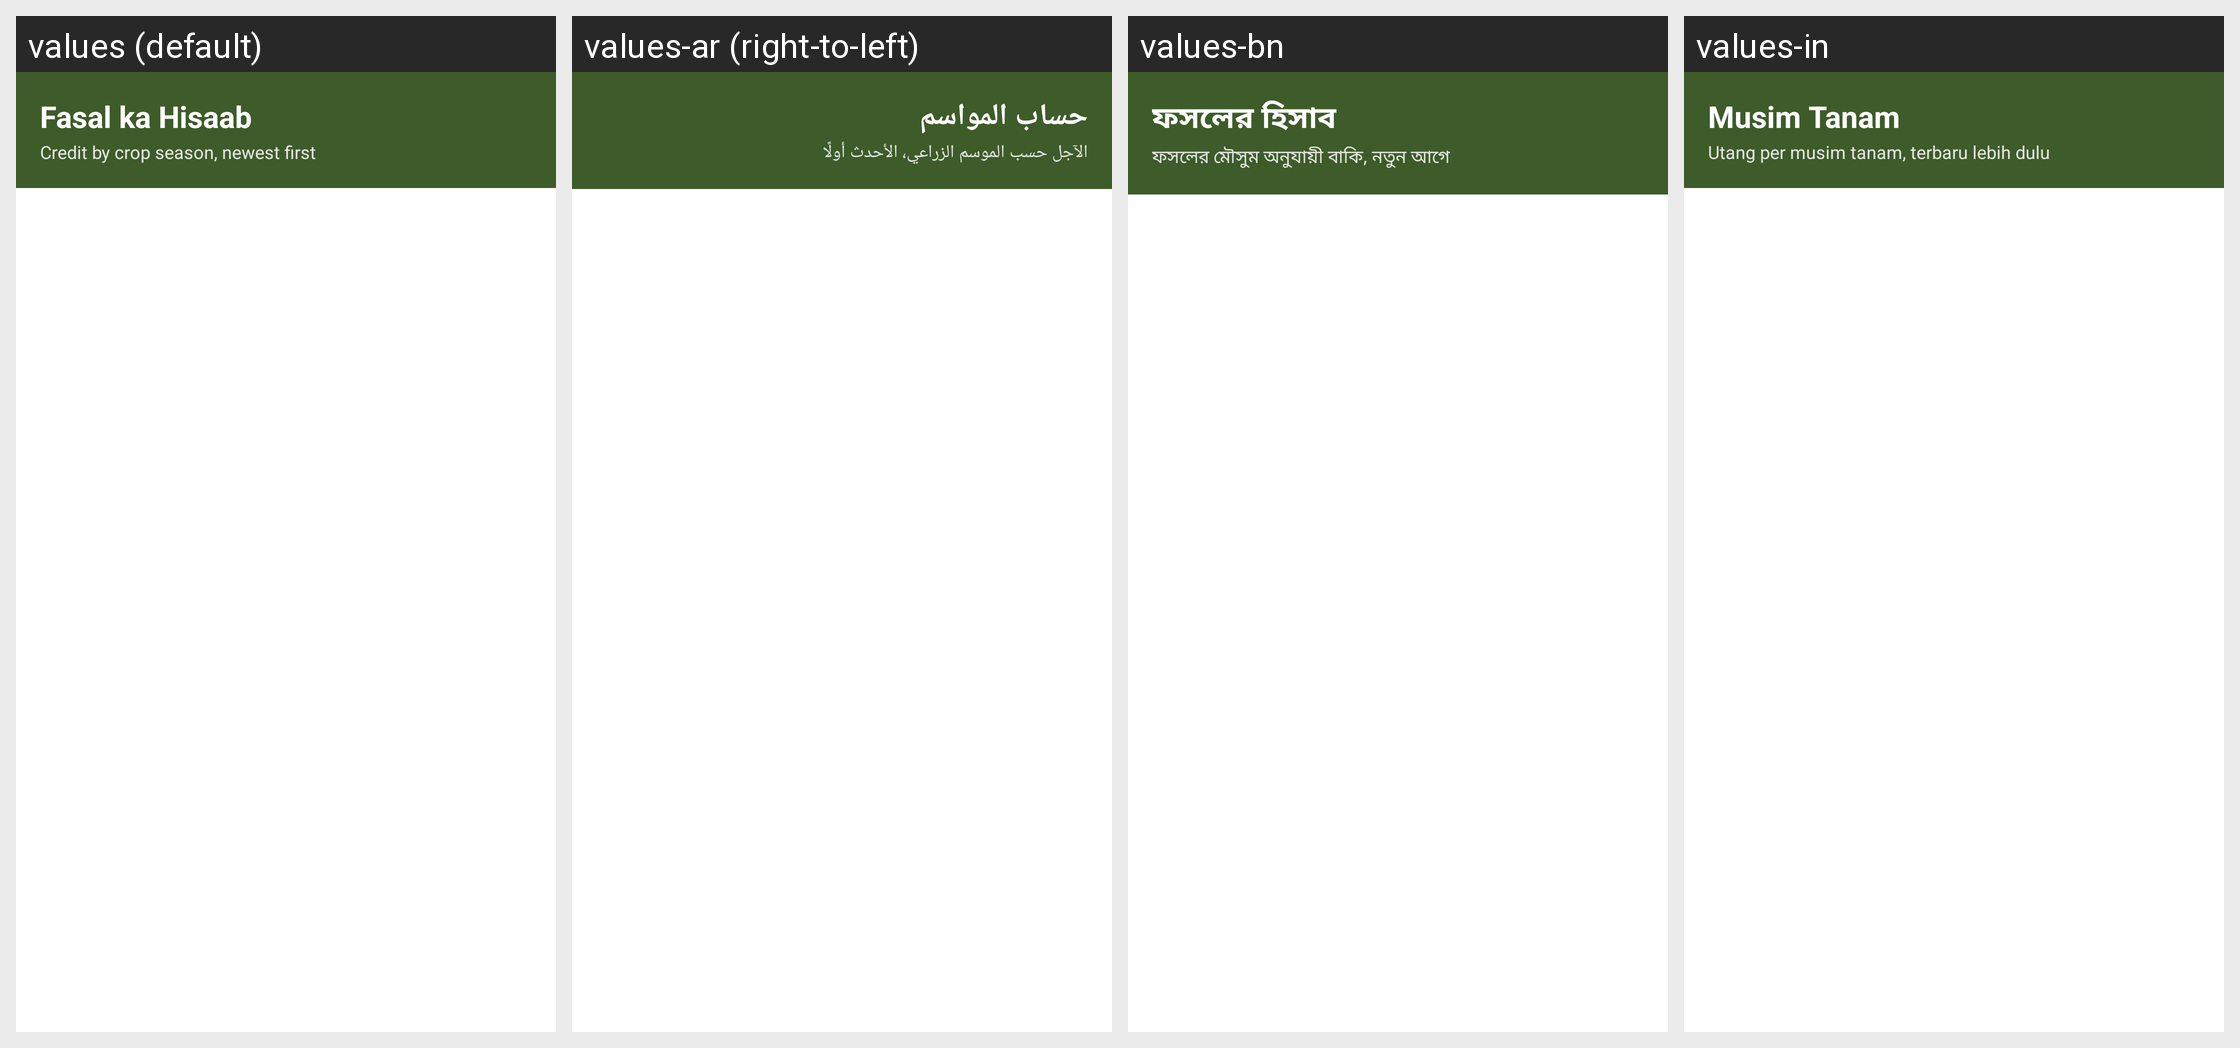

The Android screen above is rendered under several locales of the same app. Produce the string resources it draws, with the default and per-locale values.
Android screen res/layout/activity_seasons.xml rendered under 4 locales, left to right: values (default), values-ar (right-to-left), values-bn, values-in. Device: Nexus 5 (rendered at 1080×1920; each locale shown at half size, 540×960, under a caption strip naming it); theme Theme.RoshanKhata.
Other locales in the repository, not shown: values-fa, values-hi, values-sd, values-ur.
Strings drawn on this screen, with the default value and each locale's value (text and hints the layout hard-codes, and strings that could not be matched under every locale, appear in the picture but are not listed):

season_title
  values: Fasal ka Hisaab
  values-ar: حساب المواسم
  values-bn: ফসলের হিসাব
  values-in: Musim Tanam

season_subtitle
  values: Credit by crop season, newest first
  values-ar: الآجل حسب الموسم الزراعي، الأحدث أولًا
  values-bn: ফসলের মৌসুম অনুযায়ী বাকি, নতুন আগে
  values-in: Utang per musim tanam, terbaru lebih dulu
